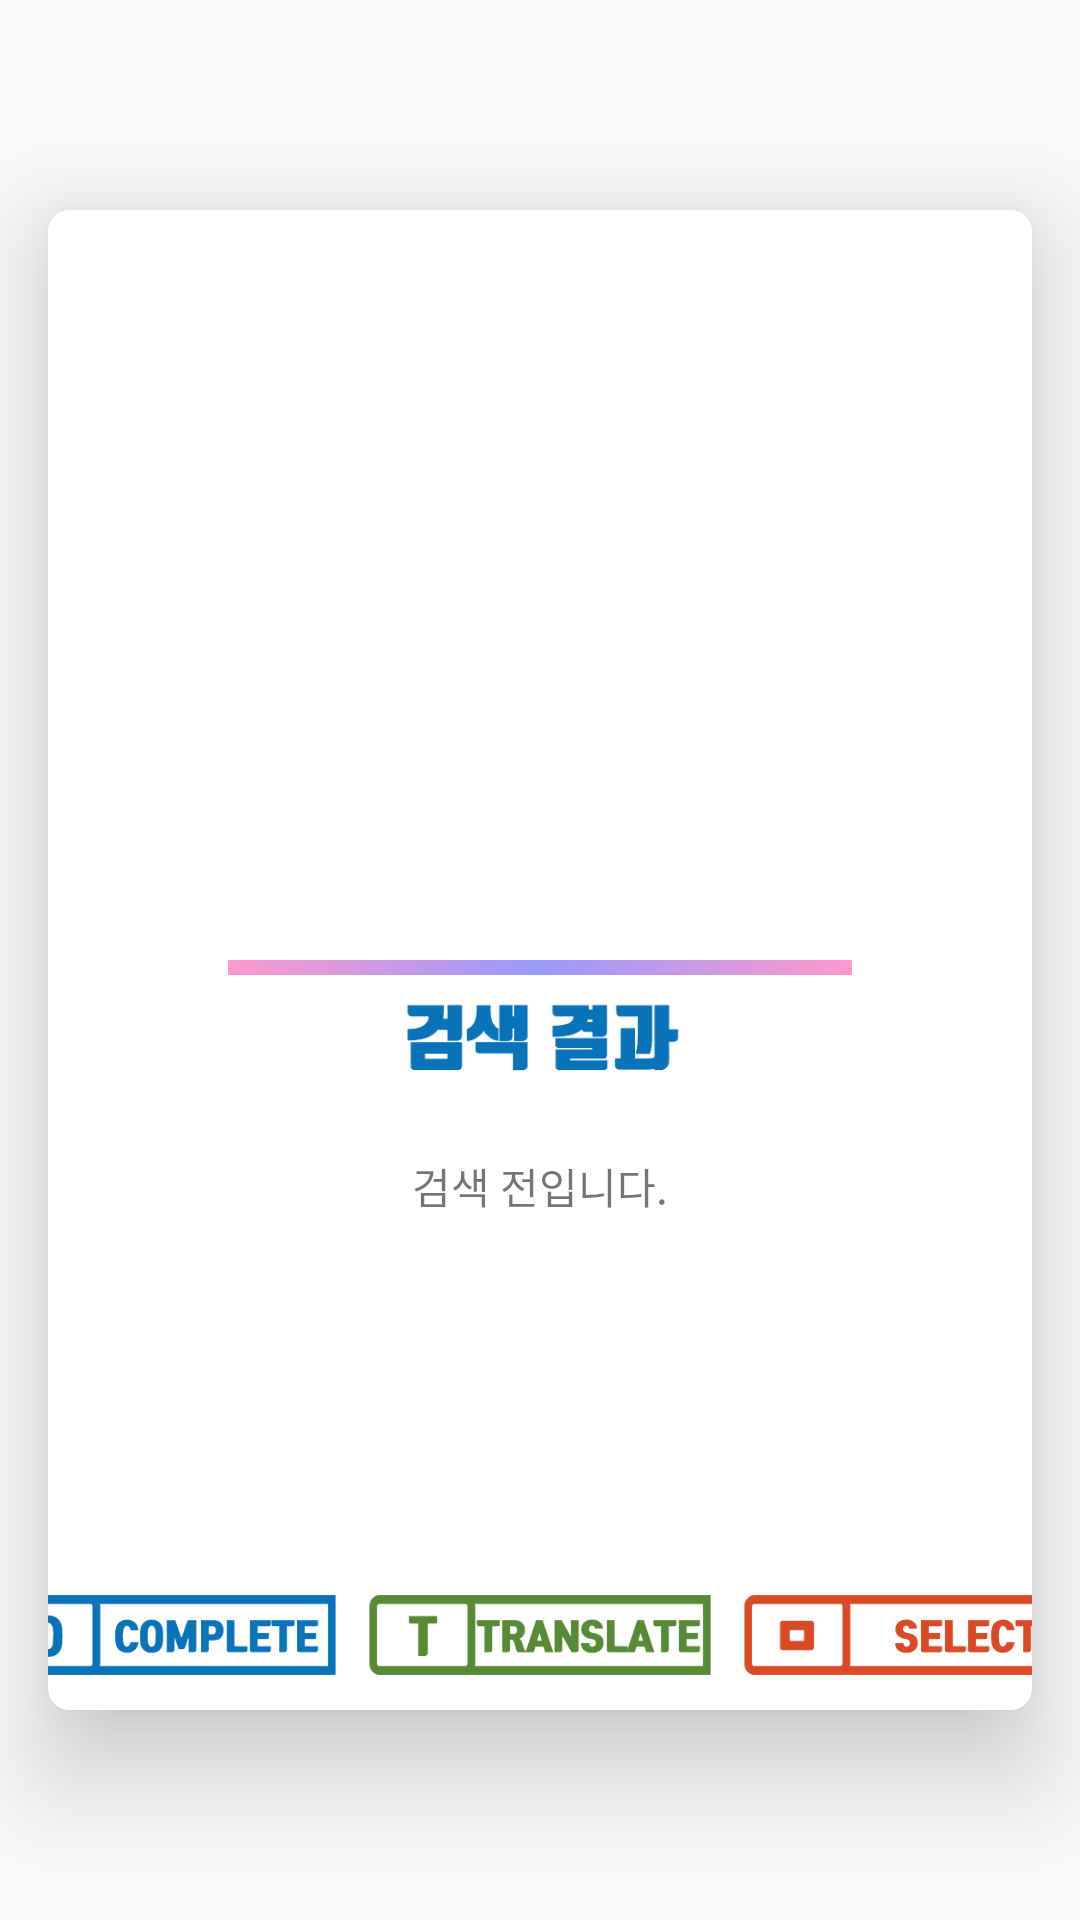

Here is an Android app screen rendered from its layout file. Give the layout XML and the strings, colors and styles it references.
<!-- AndroidManifest.xml: application theme AppTheme.NoActionBar -->
<!-- res/layout/activity_image_search.xml -->
<?xml version="1.0" encoding="utf-8"?>
<android.support.design.widget.CoordinatorLayout xmlns:android="http://schemas.android.com/apk/res/android"
    xmlns:app="http://schemas.android.com/apk/res-auto"
    android:layout_width="match_parent"
    android:layout_height="match_parent"
    android:background="@drawable/bg_design"
    android:fitsSystemWindows="true">

    <android.support.v7.widget.CardView
        android:layout_width="match_parent"
        android:layout_height="match_parent"
        android:layout_marginBottom="70dp"
        android:layout_marginLeft="16dp"
        android:layout_marginRight="16dp"
        android:layout_marginTop="70dp"
        app:cardCornerRadius="7dp"
        app:cardElevation="22dp">

        <LinearLayout
            android:layout_width="match_parent"
            android:layout_height="250dp"
            android:orientation="vertical"
            android:weightSum="1">

            <ImageView
                android:id="@+id/imageView"
                android:layout_width="match_parent"
                android:layout_height="190dp"
                android:layout_margin="30dp"
                android:src="@drawable/timage6"
                android:scaleType="fitCenter"/>
        </LinearLayout>

        <LinearLayout
            android:layout_width="match_parent"
            android:layout_height="match_parent"
            android:weightSum="1"
            android:layout_marginTop="250dp"
            android:layout_marginBottom="50dp"
            android:orientation="vertical">

            <View
                android:layout_width="match_parent"
                android:layout_height="5dp"
                android:layout_centerInParent="true"
                android:layout_marginRight="60dp"
                android:layout_marginLeft="60dp"
                android:background="@drawable/gradient"/>

            <ImageView
                android:layout_width="150dp"
                android:layout_height="40dp"
                android:layout_gravity="center"
                android:src="@drawable/timage5"/>

            <ScrollView
                android:layout_width="match_parent"
                android:layout_height="match_parent"
                android:layout_margin="20dp">

                <TextView
                    android:id="@+id/visionAPIData"
                    android:layout_width="match_parent"
                    android:layout_height="wrap_content"
                    android:layout_marginBottom="30dp"
                    android:gravity="center_horizontal"
                    android:textIsSelectable="true"
                    android:text="검색 전입니다."/>
            </ScrollView>
        </LinearLayout>

        <LinearLayout
            android:layout_width="match_parent"
            android:layout_height="wrap_content"
            android:orientation="horizontal"
            android:gravity="center"
            android:layout_gravity="bottom">

            <ImageView
                android:id="@+id/completeButton"
                android:layout_width="120dp"
                android:layout_height="70dp"
                android:layout_marginTop="20dp"
                android:layout_marginRight="5dp"
                android:src="@drawable/timage1"/>

            <ImageView
                android:id="@+id/translateButton"
                android:layout_width="120dp"
                android:layout_height="70dp"
                android:layout_marginTop="20dp"
                android:layout_marginRight="5dp"
                android:src="@drawable/timage2"/>

            <ImageView
                android:id="@+id/takePicture"
                android:layout_width="120dp"
                android:layout_height="70dp"
                android:layout_marginTop="20dp"
                android:src="@drawable/timage3"/>
        </LinearLayout>
    </android.support.v7.widget.CardView>

</android.support.design.widget.CoordinatorLayout>
<!-- resources referenced by this layout -->
<resources>
  <!-- drawable gradient (drawable) -->
  <?xml version="1.0" encoding="utf-8"?>
  <shape
      xmlns:android="http://schemas.android.com/apk/res/android"
      android:shape="rectangle">
      <gradient
          android:angle="0"
          android:startColor="#FF99CC"
          android:endColor="#FF99CC"
          android:centerColor="#9999FF" />
  </shape>
  <!-- drawable timage1: png bitmap (drawable, 7479 bytes) -->
  <!-- drawable timage2: png bitmap (drawable, 6832 bytes) -->
  <!-- drawable timage3: png bitmap (drawable, 5788 bytes) -->
  <!-- drawable timage5: png bitmap (drawable, 6426 bytes) -->
  <style name="AppTheme.NoActionBar">
          <item name="windowActionBar">false</item>
          <item name="windowNoTitle">true</item>
      </style>
</resources>
